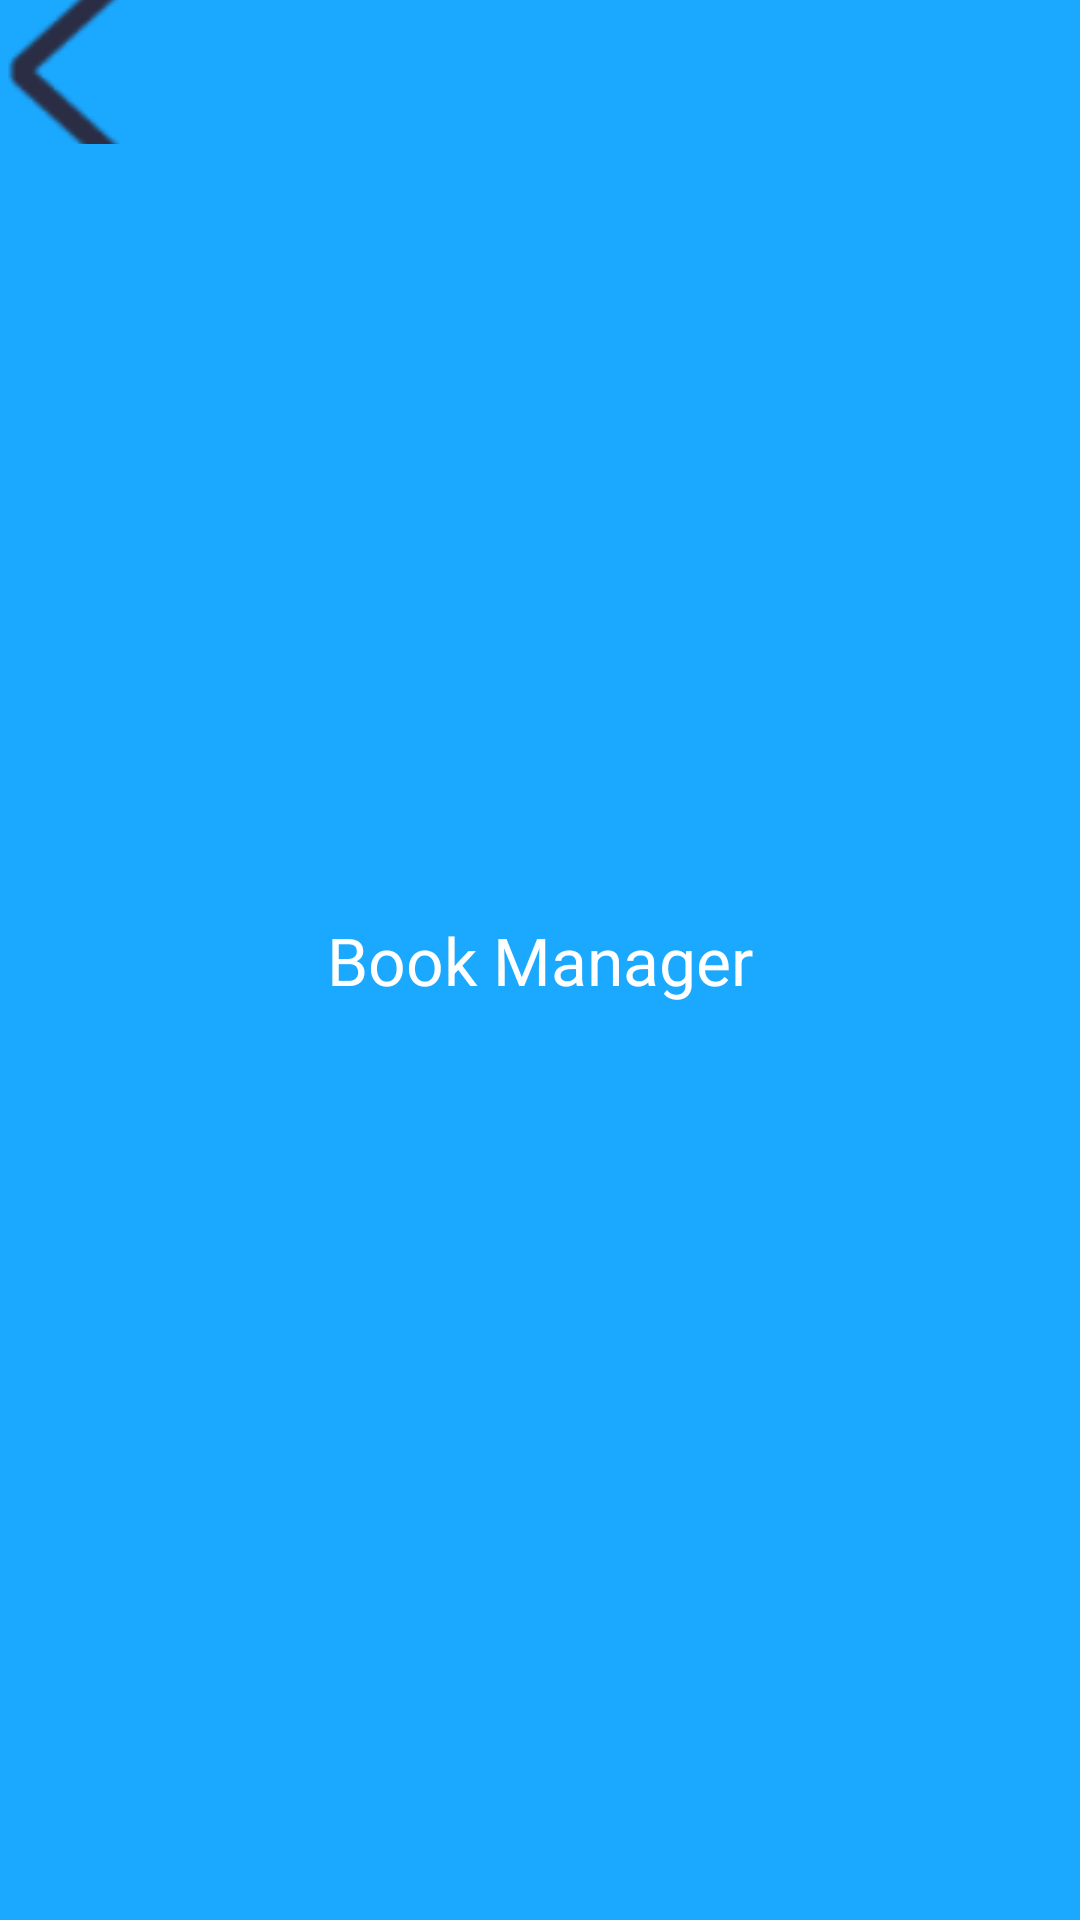

Here is an Android app screen rendered from its layout file. Give the layout XML and the strings, colors and styles it references.
<!-- AndroidManifest.xml: application theme AppTheme -->
<!-- res/layout/layout_action_bar.xml -->
<?xml version="1.0" encoding="utf-8"?>
<FrameLayout xmlns:android="http://schemas.android.com/apk/res/android"
    android:layout_width="match_parent"
    android:layout_height="48dp"
    android:background="@color/main_blue">

    <ImageButton
        android:id="@+id/imv_navi_back"
        android:layout_width="48dp"
        android:layout_height="48dp"
        android:background="#1BA8FF"
        android:src="@drawable/ic_back" />

    <TextView
        android:id="@+id/tv_title"
        android:layout_width="match_parent"
        android:layout_height="wrap_content"
        android:layout_gravity="center"
        android:text="@string/app_name"
        android:textAlignment="center"
        android:textColor="@color/white"
        android:textSize="22dp" />
</FrameLayout>
<!-- resources referenced by this layout -->
<resources>
  <color name="main_blue">#1BA8FF</color>
  <color name="white">#FFFFFF</color>
  <!-- drawable ic_back: png bitmap (drawable, 2938 bytes) -->
  <string name="app_name">Book Manager</string>
  <style name="AppTheme" parent="Theme.AppCompat.Light.DarkActionBar">
          
          <item name="colorPrimary">@color/colorPrimary</item>
          <item name="colorPrimaryDark">@color/colorPrimaryDark</item>
          <item name="colorAccent">@color/colorAccent</item>
      </style>
  <color name="colorPrimary">#3F51B5</color>
  <color name="colorPrimaryDark">#303F9F</color>
  <color name="colorAccent">#FF4081</color>
</resources>
